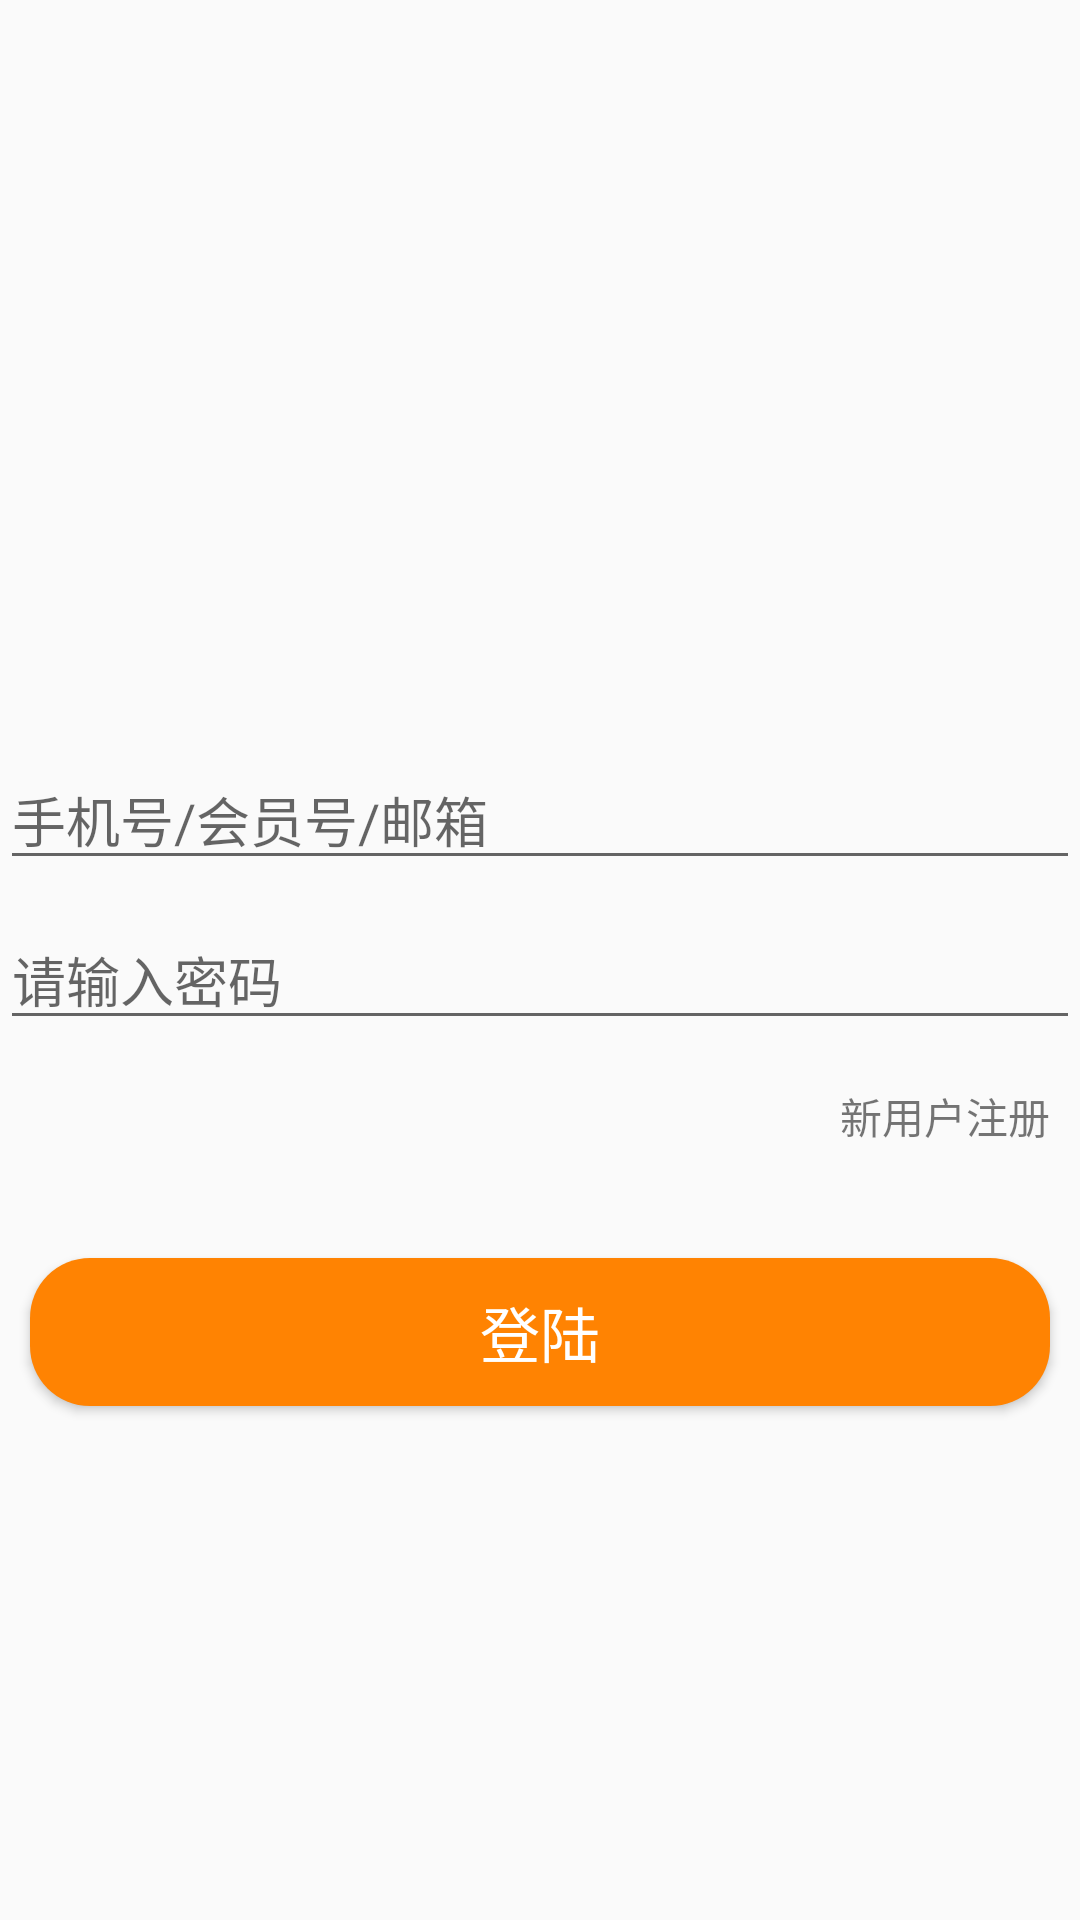

The Android layout XML behind this screen, and the referenced resources:
<!-- AndroidManifest.xml: application theme AppTheme -->
<!-- res/layout/activity_login2.xml -->
<?xml version="1.0" encoding="utf-8"?>
<LinearLayout xmlns:android="http://schemas.android.com/apk/res/android"
    xmlns:tools="http://schemas.android.com/tools"
    android:id="@+id/activity_login"
    android:layout_width="match_parent"
    android:layout_height="match_parent"
    android:orientation="vertical"
   >
    <RelativeLayout
        android:layout_width="match_parent"
        android:layout_height="250dp">
        <ImageView
            android:layout_width="wrap_content"
            android:layout_height="wrap_content"
            android:src="@mipmap/uik_nav_home_selected"
            android:layout_centerVertical="true"
            android:layout_centerHorizontal="true" />
    </RelativeLayout>

    <RelativeLayout
        android:layout_width="match_parent"
        android:layout_height="match_parent"
        android:orientation="vertical"
        >
        <EditText
            style="@style/login_mobil"
            android:id="@+id/editmobile"
            android:hint="手机号/会员号/邮箱"
            />
        <EditText
            android:layout_below="@+id/editmobile"
            android:layout_width="match_parent"
            android:layout_height="wrap_content"
            android:id="@+id/editpassword"
            android:hint="请输入密码"
            android:layout_marginTop="10dp"
            />



        <TextView
            android:text="新用户注册"
            android:layout_width="wrap_content"
            android:layout_height="wrap_content"
            android:layout_below="@+id/editpassword"
            android:layout_alignParentRight="true"
            android:layout_alignParentEnd="true"
            android:layout_marginTop="15dp"
            android:id="@+id/tvzhuce"
            android:layout_marginRight="10dp"
            />

        <Button
            android:layout_width="match_parent"
            android:layout_height="wrap_content"
            android:text="登陆"
            android:textColor="#fff"
            android:textSize="20dp"
            android:layout_marginTop="37dp"
            android:id="@+id/btnlogin"
            android:layout_below="@+id/tvzhuce"
            android:layout_alignParentLeft="true"
            android:layout_alignParentStart="true"
            android:background="@drawable/shap"
            android:layout_marginLeft="10dp"
            android:layout_marginRight="10dp"
            />

    </RelativeLayout>
</LinearLayout>
<!-- resources referenced by this layout -->
<resources>
  <!-- drawable shap (drawable) -->
  <?xml version="1.0" encoding="utf-8"?>
  <shape
      xmlns:android="http://schemas.android.com/apk/res/android"
      android:shape="rectangle">
      
      <solid android:color="#ff8302" />
      
      
      <corners android:radius="20dip" />
  
      
      <padding
          android:left="10dp"
          android:top="10dp"
          android:right="10dp"
          android:bottom="10dp"
          />
  </shape>
  <style name="login_mobil">
          <item name="android:layout_width">match_parent</item>
          <item name="android:layout_height">wrap_content</item>
  
      </style>
  <style name="AppTheme" parent="Theme.AppCompat.Light.DarkActionBar">
          
          <item name="colorPrimary">@color/colorPrimary</item>
          <item name="colorPrimaryDark">@color/colorPrimaryDark</item>
          <item name="colorAccent">@color/colorAccent</item>
      </style>
  <color name="colorPrimary">#3F51B5</color>
  <color name="colorPrimaryDark">#303F9F</color>
  <color name="colorAccent">#FF4081</color>
</resources>
